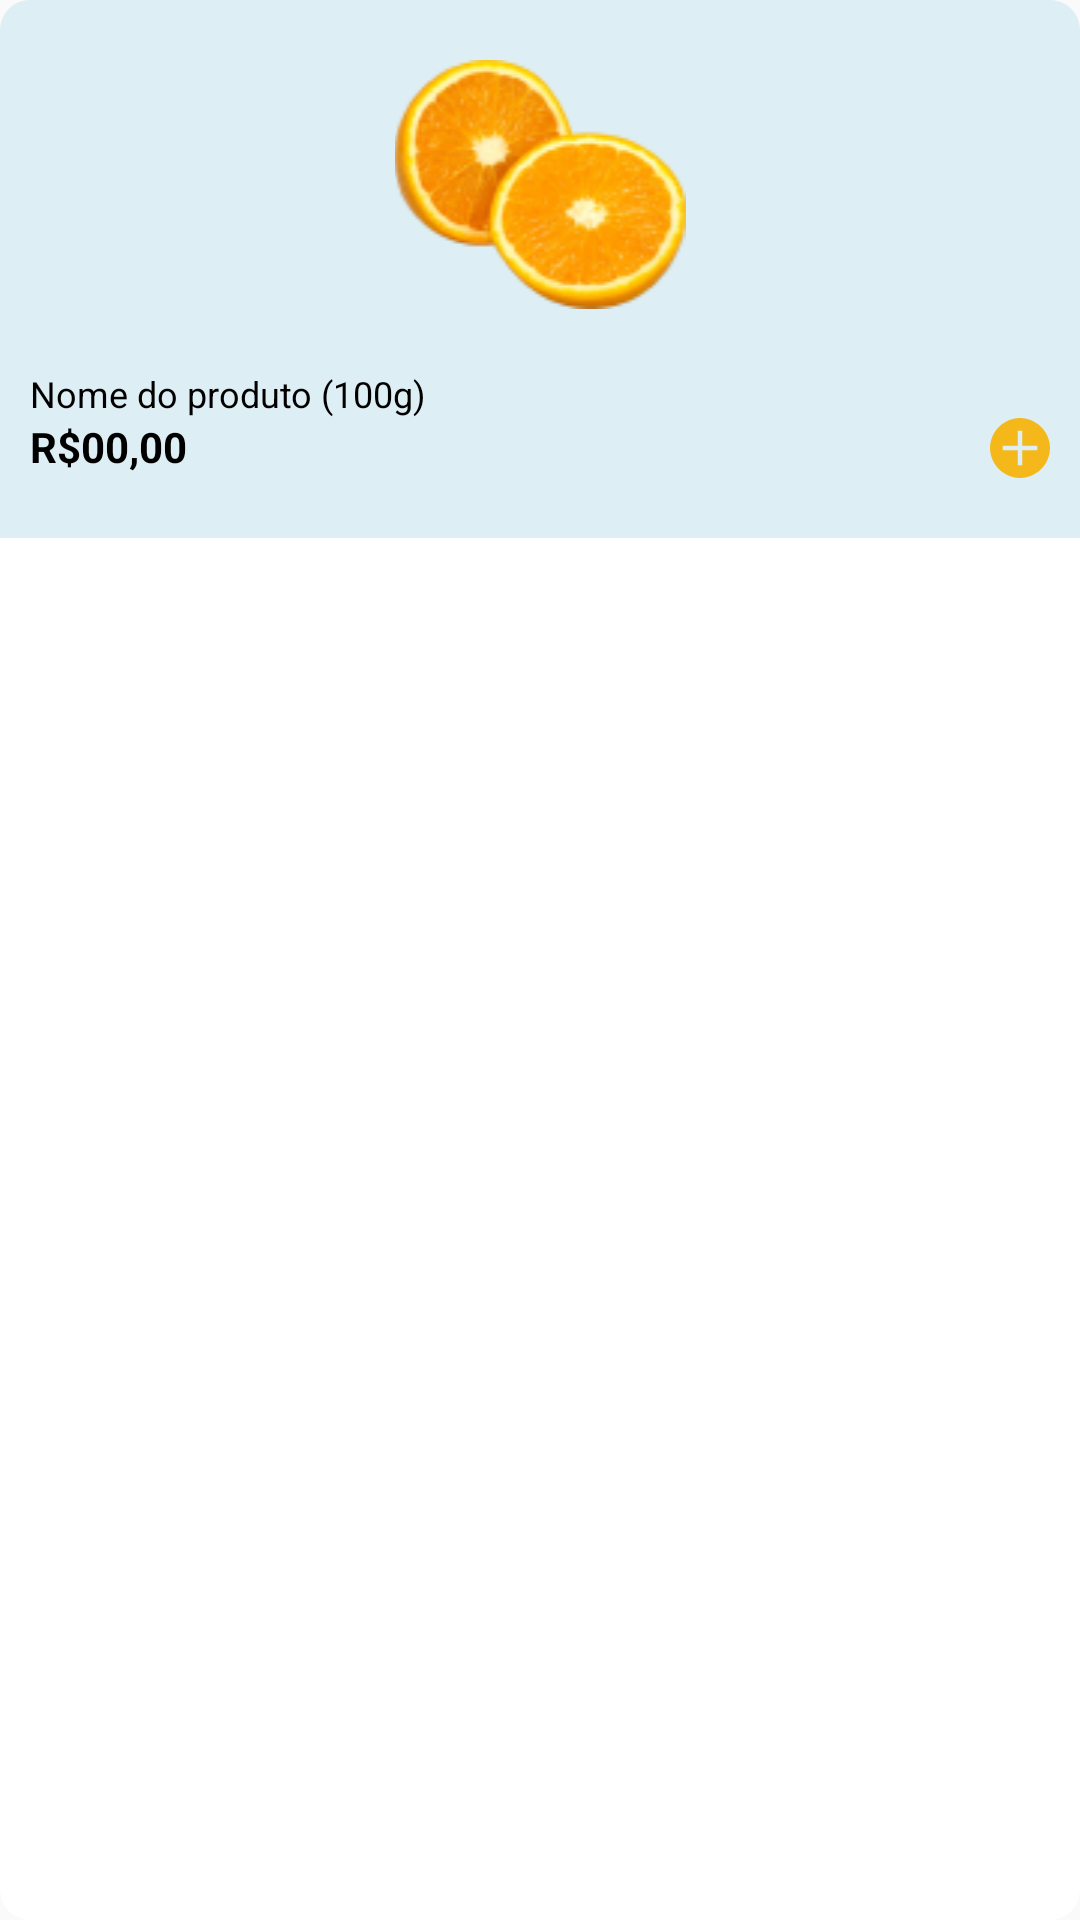

Here is an Android app screen rendered from its layout file. Give the layout XML and the strings, colors and styles it references.
<!-- AndroidManifest.xml: application theme Theme.ProjetoCestaFeira -->
<!-- res/layout/card_layout.xml -->
<?xml version="1.0" encoding="utf-8"?>
<androidx.cardview.widget.CardView xmlns:android="http://schemas.android.com/apk/res/android"
    xmlns:app="http://schemas.android.com/apk/res-auto"
    xmlns:tools="http://schemas.android.com/tools"
    android:layout_width="match_parent"
    android:layout_height="wrap_content"
    android:layout_margin="10dp"
    app:cardCornerRadius="10dp"
    app:cardElevation="0dp">

    <LinearLayout
        android:layout_width="match_parent"
        android:layout_height="wrap_content"
        android:background="#DDEEF4"
        android:elevation="0dp"
        android:orientation="vertical">

        <ImageView
            android:id="@+id/imageProdcut"
            android:layout_width="match_parent"
            android:layout_height="wrap_content"
            android:layout_marginLeft="10dp"
            android:layout_marginRight="10dp"
            android:contentDescription="@string/imagem_produto"
            android:padding="20dp"
            app:srcCompat="@drawable/orange_png806_2"
            tools:ignore="ImageContrastCheck" />

        <TextView
            android:id="@+id/textNome"
            android:layout_width="match_parent"
            android:layout_height="wrap_content"
            android:layout_marginLeft="10dp"
            android:layout_marginRight="10dp"
            android:text="@string/nome_do_produto"
            android:textColor="#000000"
            android:textSize="12sp" />

        <TextView
            android:id="@+id/textValor"
            android:layout_width="match_parent"
            android:layout_height="wrap_content"
            android:layout_marginLeft="10dp"
            android:layout_marginRight="10dp"
            android:layout_marginBottom="20dp"
            android:text="@string/_00_00"
            android:textColor="#000000"
            android:textStyle="bold"
            app:drawableEndCompat="@drawable/vector" />
    </LinearLayout>
</androidx.cardview.widget.CardView>
<!-- resources referenced by this layout -->
<resources>
  <!-- drawable orange_png806_2: png bitmap (drawable, 14992 bytes) -->
  <!-- drawable vector (drawable) -->
  <vector xmlns:android="http://schemas.android.com/apk/res/android"
      android:width="20dp"
      android:height="20dp"
      android:viewportWidth="20"
      android:viewportHeight="20">
    <path
        android:pathData="M10,0C7.358,0.032 4.833,1.096 2.964,2.964C1.096,4.833 0.032,7.358 0,10C0.032,12.642 1.096,15.167 2.964,17.036C4.833,18.904 7.358,19.968 10,20C12.642,19.968 15.167,18.904 17.036,17.036C18.904,15.167 19.968,12.642 20,10C19.968,7.358 18.904,4.833 17.036,2.964C15.167,1.096 12.642,0.032 10,0ZM15.714,10.714H10.714V15.714H9.286V10.714H4.286V9.286H9.286V4.286H10.714V9.286H15.714V10.714Z"
        android:fillColor="#F5B81B"/>
  </vector>
  <string name="_00_00">R$00,00</string>
  <string name="imagem_produto">imagem_produto</string>
  <string name="nome_do_produto">Nome do produto (100g)</string>
  <style name="Theme.ProjetoCestaFeira" parent="Theme.MaterialComponents.DayNight.NoActionBar.Bridge">
          
          <item name="colorPrimary">@color/purple_500</item>
          <item name="colorPrimaryVariant">@color/purple_700</item>
          <item name="colorOnPrimary">@color/white</item>
          
          <item name="colorSecondary">@color/teal_200</item>
          <item name="colorSecondaryVariant">@color/teal_700</item>
          <item name="colorOnSecondary">@color/black</item>
          
          <item name="android:statusBarColor" tools:targetApi="l">?attr/colorPrimaryVariant</item>
          
      </style>
  <!-- not gathered from this repository: default colours our renderer supplied (Android Studio template values) -->
  <color name="purple_500">#FF6200EE</color>
  <color name="purple_700">#FF3700B3</color>
  <color name="teal_200">#FF03DAC5</color>
  <color name="teal_700">#FF018786</color>
  <color name="black">#FF000000</color>
  <color name="white">#FFFFFFFF</color>
</resources>
